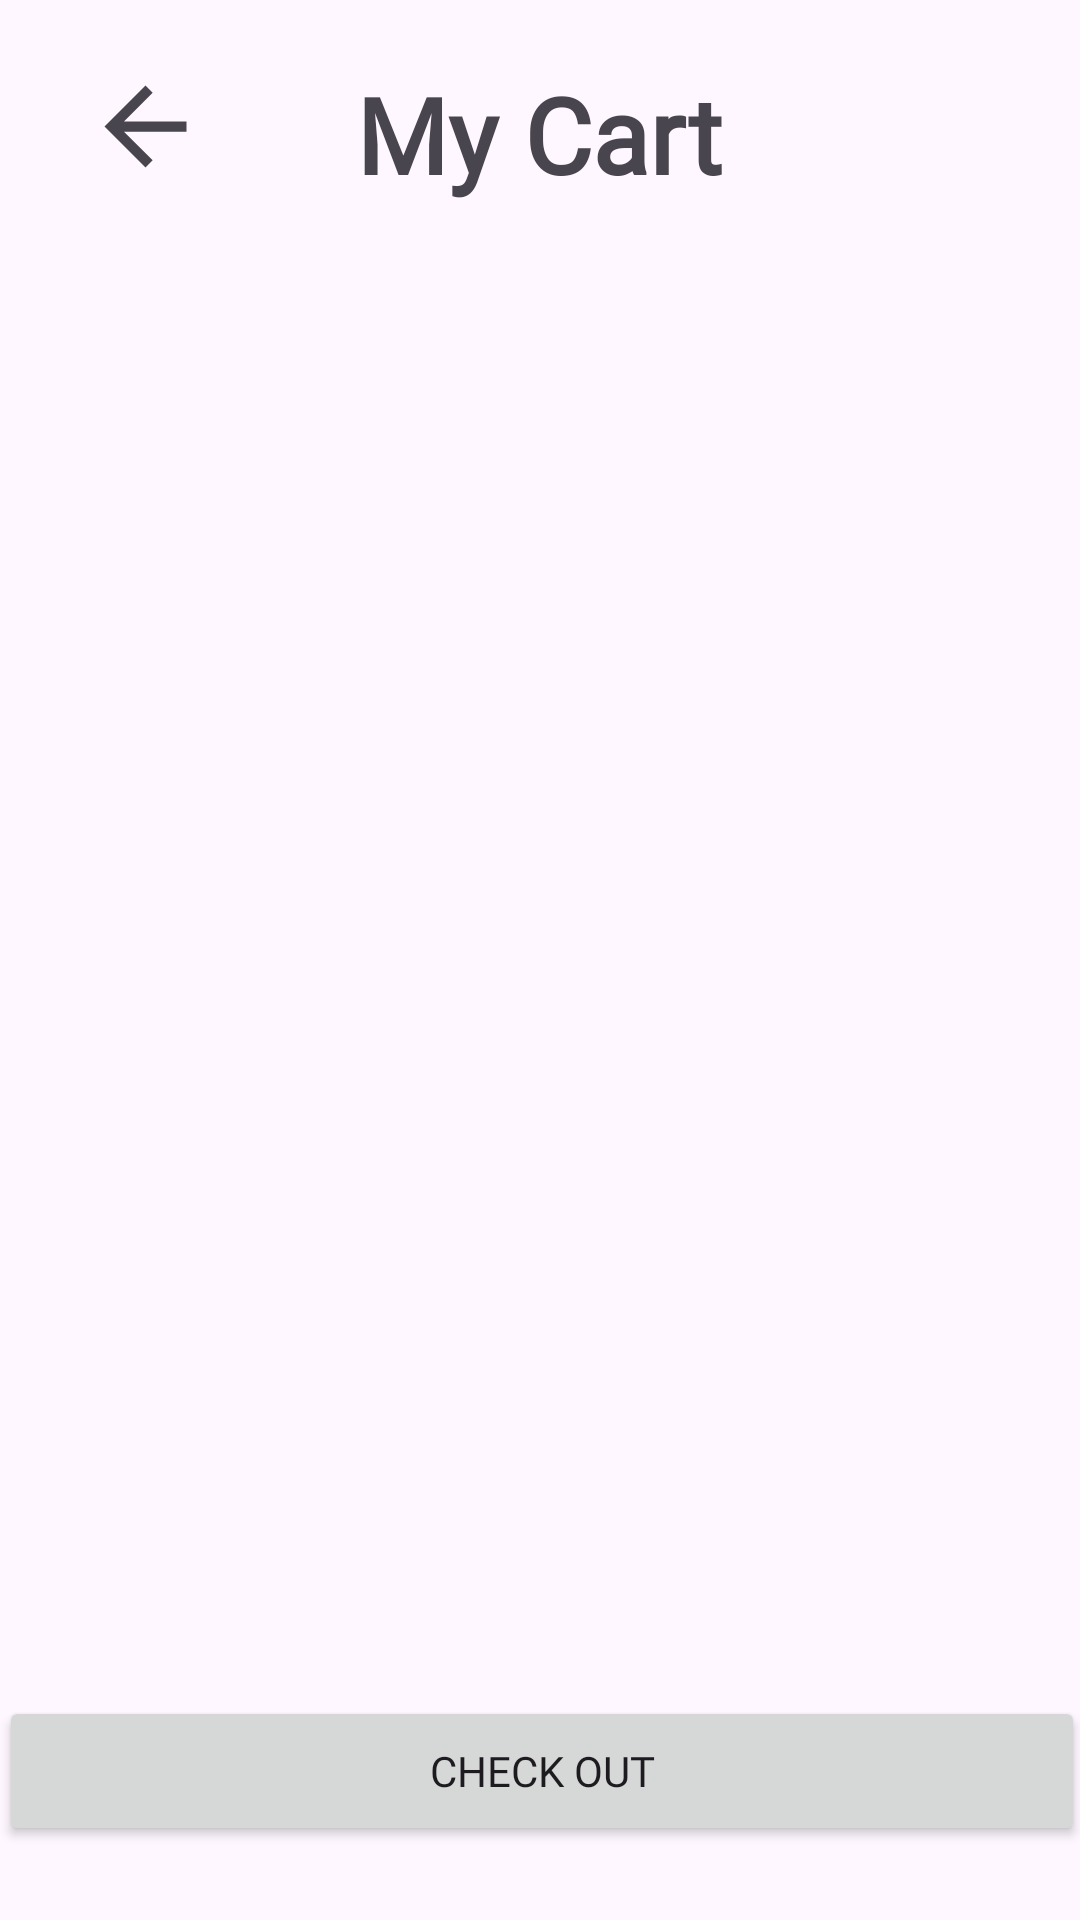

This screen was rendered from an Android layout file. Write that file and the resources it references.
<!-- AndroidManifest.xml: application theme Theme.OnlineOrderingSystem -->
<!-- res/layout/activity_cart.xml -->
<?xml version="1.0" encoding="utf-8"?>
<androidx.constraintlayout.widget.ConstraintLayout xmlns:android="http://schemas.android.com/apk/res/android"
    xmlns:app="http://schemas.android.com/apk/res-auto"
    xmlns:tools="http://schemas.android.com/tools"
    android:layout_width="match_parent"
    android:layout_height="match_parent"
    tools:context=".activities.CartActivity">

    <ImageView
        android:id="@+id/cartBackBtn"
        android:layout_width="52dp"
        android:layout_height="41dp"
        app:layout_constraintBottom_toBottomOf="parent"
        app:layout_constraintEnd_toEndOf="parent"
        app:layout_constraintHorizontal_bias="0.072"
        app:layout_constraintStart_toStartOf="parent"
        app:layout_constraintTop_toTopOf="parent"
        app:layout_constraintVertical_bias="0.036"
        app:srcCompat="?attr/actionModeCloseDrawable" />

    <TextView
        android:id="@+id/myCartText"
        android:layout_width="wrap_content"
        android:layout_height="wrap_content"
        android:fontFamily="@font/grotesco_bold"
        android:text="My Cart"
        android:textAllCaps="false"
        android:textSize="35sp"
        android:textStyle="bold"
        app:layout_constraintBottom_toBottomOf="parent"
        app:layout_constraintEnd_toEndOf="parent"
        app:layout_constraintHorizontal_bias="0.498"
        app:layout_constraintStart_toStartOf="parent"
        app:layout_constraintTop_toTopOf="parent"
        app:layout_constraintVertical_bias="0.036" />

    <LinearLayout
        android:id="@+id/linearLayout4"
        android:layout_width="410dp"
        android:layout_height="667dp"
        android:layout_marginEnd="2dp"
        android:orientation="vertical"
        app:layout_constraintBottom_toBottomOf="parent"
        app:layout_constraintEnd_toEndOf="parent"
        app:layout_constraintHorizontal_bias="0.0"
        app:layout_constraintStart_toStartOf="parent"
        app:layout_constraintTop_toTopOf="parent"
        app:layout_constraintVertical_bias="0.45">

        <androidx.recyclerview.widget.RecyclerView
            android:id="@+id/recycleViewCart"
            android:layout_width="match_parent"
            android:layout_height="match_parent" />
    </LinearLayout>

    <Button
        android:id="@+id/checkOutBtn"
        android:layout_width="362dp"
        android:layout_height="50dp"
        android:fontFamily="@font/grotesco_reg"
        android:text="CHECK OUT"
        app:layout_constraintBottom_toBottomOf="parent"
        app:layout_constraintEnd_toEndOf="parent"
        app:layout_constraintHorizontal_bias="0.489"
        app:layout_constraintStart_toStartOf="parent"
        app:layout_constraintTop_toTopOf="parent"
        app:layout_constraintVertical_bias="0.958" />
</androidx.constraintlayout.widget.ConstraintLayout>
<!-- resources referenced by this layout -->
<resources>
  <style name="Theme.OnlineOrderingSystem" parent="Base.Theme.OnlineOrderingSystem" />
  <style name="Base.Theme.OnlineOrderingSystem" parent="Theme.Material3.DayNight.NoActionBar">
          
          <item name="colorPrimary">@color/black</item>
          <item name="fontFamily">@font/grotesco_reg</item>
          
      </style>
  <color name="black">#FF000000</color>
</resources>
